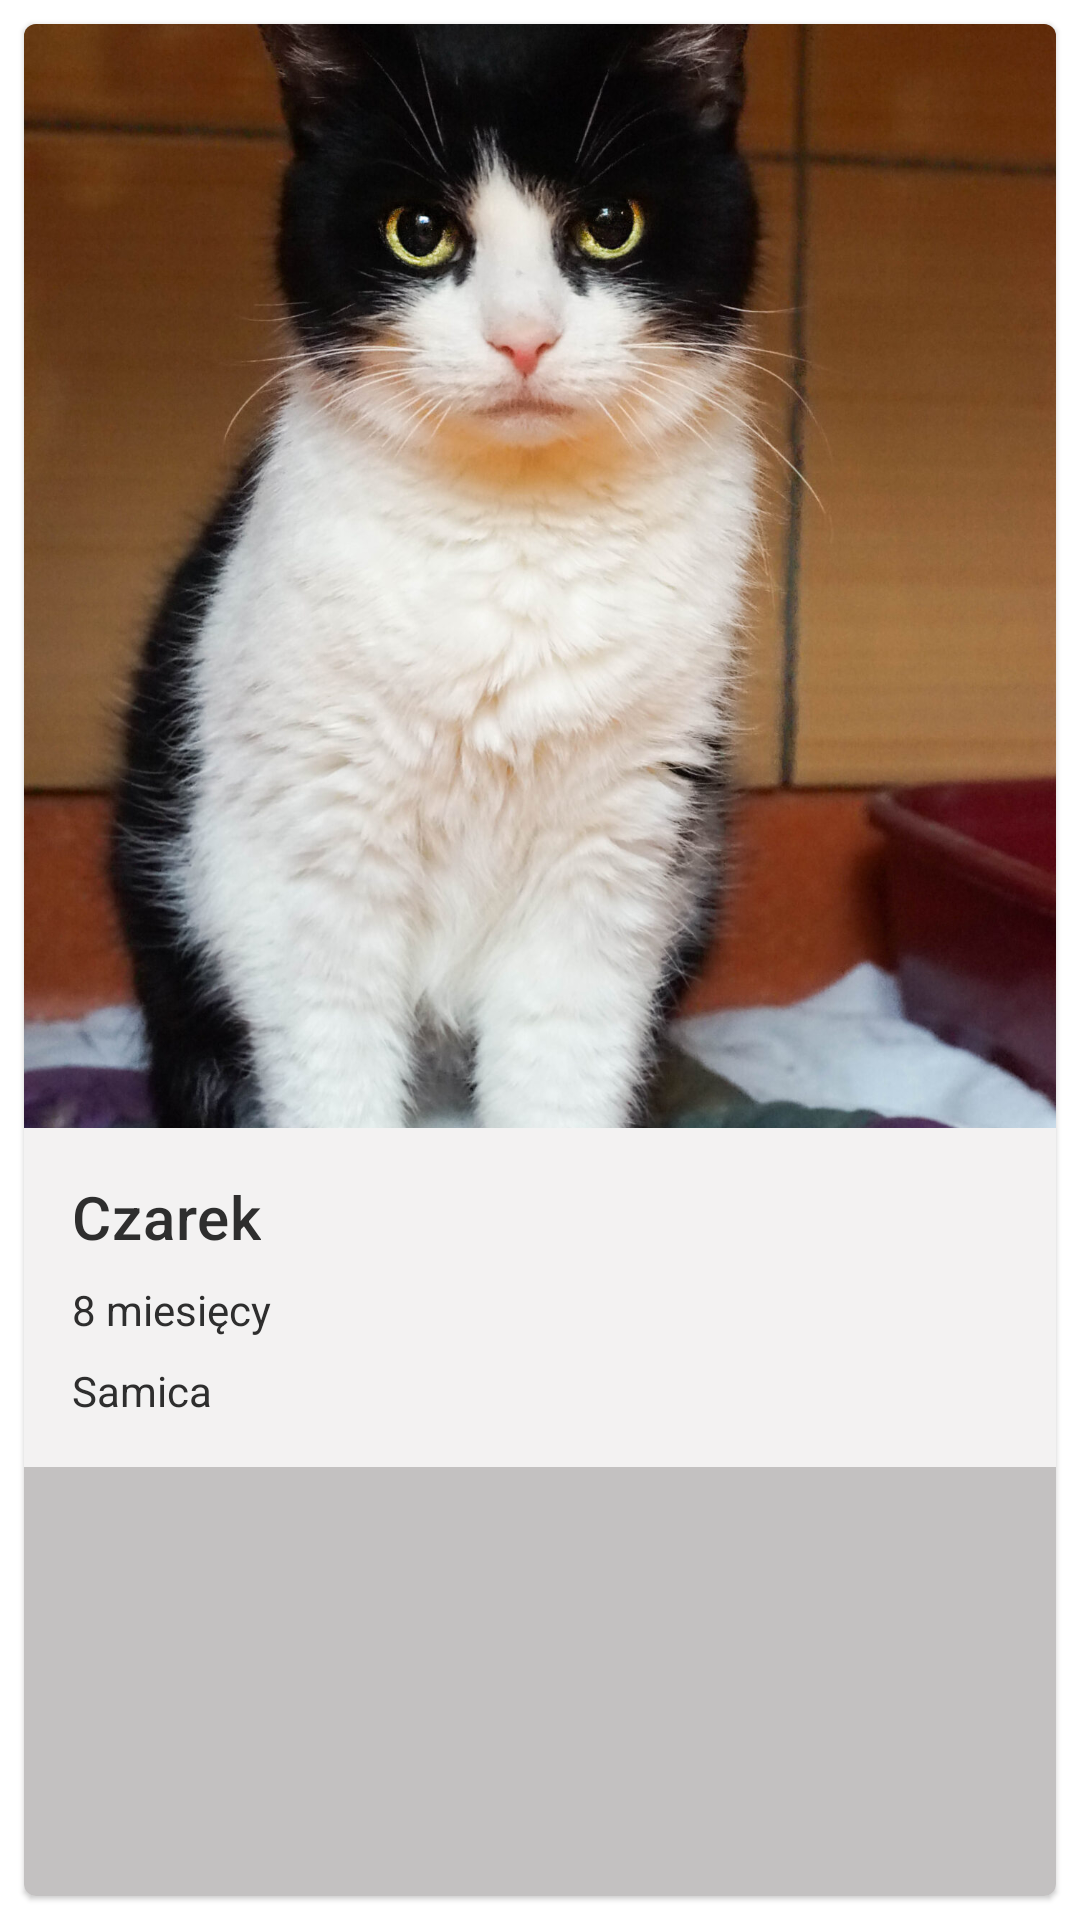

Write the Android layout XML for this screen, with the resource values it uses.
<!-- AndroidManifest.xml: application theme Theme.Schronisko2 -->
<!-- res/layout/animal_row.xml -->
<?xml version="1.0" encoding="utf-8"?>
<LinearLayout xmlns:android="http://schemas.android.com/apk/res/android"
    xmlns:app="http://schemas.android.com/apk/res-auto"
    xmlns:tools="http://schemas.android.com/tools"
    android:id="@+id/animal_layout"
    android:layout_width="match_parent"
    android:layout_height="wrap_content"
    android:orientation="vertical">

    <com.google.android.material.card.MaterialCardView
        android:id="@+id/card"
        android:layout_width="match_parent"
        android:layout_height="match_parent"
        android:layout_margin="8dp"
        android:clickable="true">

        <LinearLayout
            android:layout_width="match_parent"
            android:layout_height="match_parent"
            android:orientation="vertical"
            android:background="#C3C1C1">

            

            <ImageView
                android:id="@+id/iv_Image"
                android:layout_width="match_parent"
                android:layout_height="368dp"
                android:scaleType="centerCrop"
                app:srcCompat="@drawable/bilusia1" />

            <LinearLayout
                android:layout_width="match_parent"
                android:layout_height="wrap_content"
                android:background="#CCFFFFFF"
                android:orientation="vertical"
                android:padding="16dp">

                
                <TextView
                    android:id="@+id/tv_Name"
                    android:layout_width="wrap_content"
                    android:layout_height="wrap_content"
                    android:text="Czarek"
                    android:textColor="#2E2E2E"
                    android:textAppearance="?attr/textAppearanceHeadline6"
                    android:visibility="visible" />

                <TextView
                    android:id="@+id/tv_Age"
                    android:layout_width="wrap_content"
                    android:layout_height="wrap_content"
                    android:layout_marginTop="8dp"
                    android:text="8 miesięcy"
                    android:textColor="#2E2E2E"/>

                <TextView
                    android:id="@+id/tv_Sex"
                    android:layout_width="wrap_content"
                    android:layout_height="wrap_content"
                    android:layout_marginTop="8dp"
                    android:text="Samica"
                    android:textColor="#2E2E2E" />

                <TextView
                    android:id="@+id/tv_Description"
                    android:layout_width="match_parent"
                    android:layout_height="wrap_content"
                    android:layout_marginTop="10dp"
                    android:textColor="#2E2E2E"
                    android:text="Lorem ipsum Lorem ipsum Lorem ipsum Lorem ipsum Lorem ipsum Lorem ipsum Lorem ipsum Lorem ipsum Lorem ipsum Lorem ipsum Lorem ipsum Lorem ipsum Lorem ipsum Lorem ipsum Lorem ipsum "
                    android:visibility="gone" />

            </LinearLayout>

        </LinearLayout>

    </com.google.android.material.card.MaterialCardView>


</LinearLayout>
<!-- resources referenced by this layout -->
<resources>
  <!-- drawable bilusia1: png bitmap (drawable, 417266 bytes) -->
  <style name="Theme.Schronisko2" parent="Theme.MaterialComponents.DayNight.DarkActionBar">
          
          <item name="colorPrimary">@color/purple_500</item>
          <item name="colorPrimaryVariant">@color/purple_700</item>
          <item name="colorOnPrimary">@color/white</item>
          
          <item name="colorSecondary">@color/teal_200</item>
          <item name="colorSecondaryVariant">@color/teal_700</item>
          <item name="colorOnSecondary">@color/black</item>
          
          <item name="android:statusBarColor" tools:targetApi="l">?attr/colorPrimaryVariant</item>
          
      </style>
  <!-- not gathered from this repository: default colours our renderer supplied (Android Studio template values) -->
  <color name="purple_500">#FF6200EE</color>
  <color name="purple_700">#FF3700B3</color>
  <color name="teal_200">#FF03DAC5</color>
  <color name="teal_700">#FF018786</color>
  <color name="black">#FF000000</color>
  <color name="white">#FFFFFFFF</color>
</resources>
